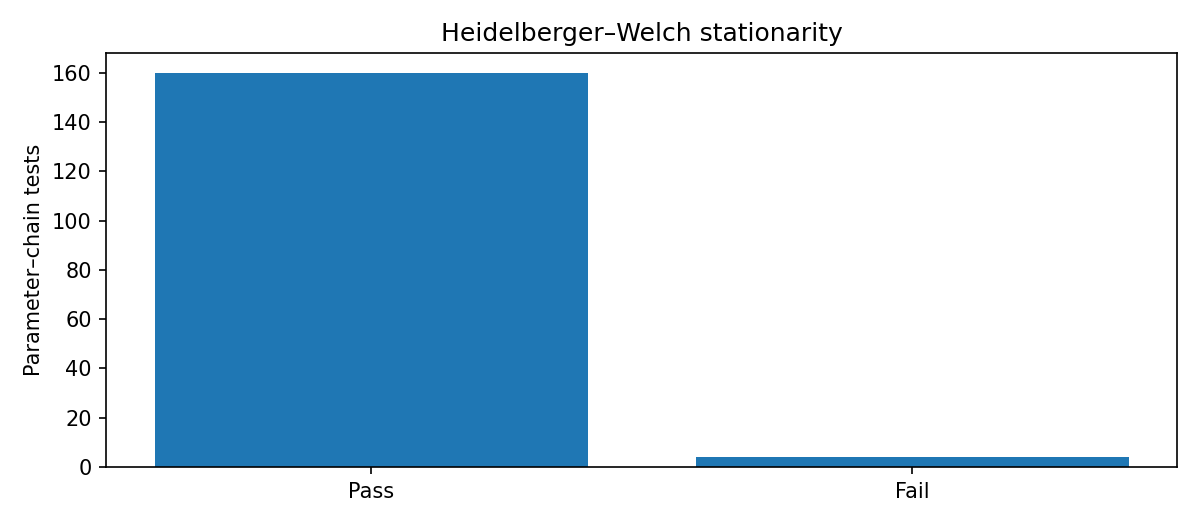

The table this chart was drawn from, first rows:
variable, coordinates, chain, alpha, eps, n_draws, stationarity_passed, stationarity_p_value, discarded_draws, retained_start_position, retained_draws, retained_mean, half_width, relative_half_width, half_width_passed, status
beta, {"factor_dim": "factor_1", "predictor": …, 0, 0.05, 0.1, 10000, True, 0.2225, 0.0, 1.0, 10000, 0.0778, 0.0009327, 0.01199, True, ok
beta, {"factor_dim": "factor_1", "predictor": …, 1, 0.05, 0.1, 10000, True, 0.8256, 0.0, 1.0, 10000, 0.07719, 0.0007745, 0.01003, True, ok
beta, {"factor_dim": "factor_1", "predictor": …, 2, 0.05, 0.1, 10000, True, 0.5065, 0.0, 1.0, 10000, 0.07769, 0.0008634, 0.01111, True, ok
beta, {"factor_dim": "factor_1", "predictor": …, 3, 0.05, 0.1, 10000, True, 0.5277, 0.0, 1.0, 10000, 0.07663, 0.0007646, 0.009977, True, ok
beta, {"factor_dim": "factor_2", "predictor": …, 0, 0.05, 0.1, 10000, True, 0.3956, 0.0, 1.0, 10000, -0.1813, 0.001095, 0.006041, True, ok
beta, {"factor_dim": "factor_2", "predictor": …, 1, 0.05, 0.1, 10000, True, 0.8153, 0.0, 1.0, 10000, -0.1818, 0.0008986, 0.004942, True, ok
beta, {"factor_dim": "factor_2", "predictor": …, 2, 0.05, 0.1, 10000, True, 0.6806, 0.0, 1.0, 10000, -0.1824, 0.001049, 0.005754, True, ok
beta, {"factor_dim": "factor_2", "predictor": …, 3, 0.05, 0.1, 10000, True, 0.8341, 0.0, 1.0, 10000, -0.1824, 0.001191, 0.006532, True, ok
beta, {"factor_dim": "factor_1", "predictor": …, 0, 0.05, 0.1, 10000, True, 0.3693, 0.0, 1.0, 10000, 0.1819, 0.0008827, 0.004853, True, ok
beta, {"factor_dim": "factor_1", "predictor": …, 1, 0.05, 0.1, 10000, True, 0.1384, 0.0, 1.0, 10000, 0.1819, 0.0008296, 0.004561, True, ok
beta, {"factor_dim": "factor_1", "predictor": …, 2, 0.05, 0.1, 10000, True, 0.7978, 0.0, 1.0, 10000, 0.1825, 0.0009204, 0.005044, True, ok
beta, {"factor_dim": "factor_1", "predictor": …, 3, 0.05, 0.1, 10000, True, 0.3409, 0.0, 1.0, 10000, 0.1814, 0.0008986, 0.004954, True, ok
beta, {"factor_dim": "factor_2", "predictor": …, 0, 0.05, 0.1, 10000, True, 0.5565, 0.0, 1.0, 10000, 0.0858, 0.001277, 0.01488, True, ok
beta, {"factor_dim": "factor_2", "predictor": …, 1, 0.05, 0.1, 10000, True, 0.4397, 0.0, 1.0, 10000, 0.08514, 0.0009514, 0.01117, True, ok
beta, {"factor_dim": "factor_2", "predictor": …, 2, 0.05, 0.1, 10000, True, 0.9143, 0.0, 1.0, 10000, 0.08585, 0.001084, 0.01263, True, ok
beta, {"factor_dim": "factor_2", "predictor": …, 3, 0.05, 0.1, 10000, True, 0.08287, 0.0, 1.0, 10000, 0.08483, 0.001034, 0.01218, True, ok
beta, {"factor_dim": "factor_1", "predictor": …, 0, 0.05, 0.1, 10000, True, 0.2458, 0.0, 1.0, 10000, 0.06964, 0.001151, 0.01652, True, ok
beta, {"factor_dim": "factor_1", "predictor": …, 1, 0.05, 0.1, 10000, True, 0.7379, 0.0, 1.0, 10000, 0.06939, 0.0008007, 0.01154, True, ok
beta, {"factor_dim": "factor_1", "predictor": …, 2, 0.05, 0.1, 10000, True, 0.1675, 0.0, 1.0, 10000, 0.0687, 0.0009799, 0.01426, True, ok
beta, {"factor_dim": "factor_1", "predictor": …, 3, 0.05, 0.1, 10000, True, 0.2266, 1000, 1001, 9000, 0.07024, 0.0008967, 0.01277, True, ok
beta, {"factor_dim": "factor_2", "predictor": …, 0, 0.05, 0.1, 10000, True, 0.3458, 0.0, 1.0, 10000, -0.05847, 0.001022, 0.01747, True, ok
beta, {"factor_dim": "factor_2", "predictor": …, 1, 0.05, 0.1, 10000, True, 0.8818, 0.0, 1.0, 10000, -0.05863, 0.0009369, 0.01598, True, ok
beta, {"factor_dim": "factor_2", "predictor": …, 2, 0.05, 0.1, 10000, True, 0.2299, 0.0, 1.0, 10000, -0.05751, 0.001084, 0.01885, True, ok
beta, {"factor_dim": "factor_2", "predictor": …, 3, 0.05, 0.1, 10000, True, 0.8623, 0.0, 1.0, 10000, -0.0587, 0.001013, 0.01725, True, ok
beta, {"factor_dim": "factor_1", "predictor": …, 0, 0.05, 0.1, 10000, True, 0.9663, 0.0, 1.0, 10000, -0.01894, 0.0009133, 0.04821, True, ok
beta, {"factor_dim": "factor_1", "predictor": …, 1, 0.05, 0.1, 10000, True, 0.5145, 0.0, 1.0, 10000, -0.01913, 0.0007679, 0.04014, True, ok
beta, {"factor_dim": "factor_1", "predictor": …, 2, 0.05, 0.1, 10000, True, 0.3242, 0.0, 1.0, 10000, -0.01852, 0.0008466, 0.04572, True, ok
beta, {"factor_dim": "factor_1", "predictor": …, 3, 0.05, 0.1, 10000, True, 0.1449, 0.0, 1.0, 10000, -0.01884, 0.0008798, 0.0467, True, ok
beta, {"factor_dim": "factor_2", "predictor": …, 0, 0.05, 0.1, 10000, True, 0.1212, 0.0, 1.0, 10000, 0.1177, 0.001029, 0.008741, True, ok
beta, {"factor_dim": "factor_2", "predictor": …, 1, 0.05, 0.1, 10000, True, 0.9723, 0.0, 1.0, 10000, 0.1188, 0.0009275, 0.007806, True, ok
beta, {"factor_dim": "factor_2", "predictor": …, 2, 0.05, 0.1, 10000, True, 0.9395, 0.0, 1.0, 10000, 0.1186, 0.0009936, 0.008374, True, ok
beta, {"factor_dim": "factor_2", "predictor": …, 3, 0.05, 0.1, 10000, True, 0.5138, 0.0, 1.0, 10000, 0.1185, 0.001069, 0.009025, True, ok
beta, {"factor_dim": "factor_1", "predictor": …, 0, 0.05, 0.1, 10000, True, 0.08248, 1000, 1001, 9000, 0.2068, 0.00127, 0.006141, True, ok
beta, {"factor_dim": "factor_1", "predictor": …, 1, 0.05, 0.1, 10000, True, 0.2989, 0.0, 1.0, 10000, 0.2062, 0.001006, 0.00488, True, ok
beta, {"factor_dim": "factor_1", "predictor": …, 2, 0.05, 0.1, 10000, True, 0.6593, 0.0, 1.0, 10000, 0.2064, 0.001329, 0.006441, True, ok
beta, {"factor_dim": "factor_1", "predictor": …, 3, 0.05, 0.1, 10000, True, 0.8323, 0.0, 1.0, 10000, 0.2066, 0.00114, 0.005516, True, ok
beta, {"factor_dim": "factor_2", "predictor": …, 0, 0.05, 0.1, 10000, True, 0.0655, 3000, 3001, 7000, 0.01326, 0.001442, 0.1087, False, ok
beta, {"factor_dim": "factor_2", "predictor": …, 1, 0.05, 0.1, 10000, True, 0.2738, 0.0, 1.0, 10000, 0.01019, 0.001026, 0.1007, False, ok
beta, {"factor_dim": "factor_2", "predictor": …, 2, 0.05, 0.1, 10000, True, 0.2361, 0.0, 1.0, 10000, 0.0119, 0.001238, 0.104, False, ok
beta, {"factor_dim": "factor_2", "predictor": …, 3, 0.05, 0.1, 10000, True, 0.9991, 0.0, 1.0, 10000, 0.00971, 0.001156, 0.119, False, ok
beta, {"factor_dim": "factor_1", "predictor": …, 0, 0.05, 0.1, 10000, True, 0.6841, 0.0, 1.0, 10000, 0.08442, 0.0009969, 0.01181, True, ok
beta, {"factor_dim": "factor_1", "predictor": …, 1, 0.05, 0.1, 10000, True, 0.6516, 0.0, 1.0, 10000, 0.08531, 0.0008091, 0.009484, True, ok
beta, {"factor_dim": "factor_1", "predictor": …, 2, 0.05, 0.1, 10000, True, 0.6079, 0.0, 1.0, 10000, 0.084, 0.000903, 0.01075, True, ok
beta, {"factor_dim": "factor_1", "predictor": …, 3, 0.05, 0.1, 10000, True, 0.4582, 0.0, 1.0, 10000, 0.08469, 0.0009148, 0.0108, True, ok
beta, {"factor_dim": "factor_2", "predictor": …, 0, 0.05, 0.1, 10000, True, 0.2813, 0.0, 1.0, 10000, -0.1349, 0.001287, 0.009545, True, ok
beta, {"factor_dim": "factor_2", "predictor": …, 1, 0.05, 0.1, 10000, True, 0.8154, 0.0, 1.0, 10000, -0.1355, 0.0009313, 0.006873, True, ok
beta, {"factor_dim": "factor_2", "predictor": …, 2, 0.05, 0.1, 10000, True, 0.1043, 0.0, 1.0, 10000, -0.135, 0.001043, 0.007724, True, ok
beta, {"factor_dim": "factor_2", "predictor": …, 3, 0.05, 0.1, 10000, True, 0.1469, 0.0, 1.0, 10000, -0.1354, 0.001021, 0.00754, True, ok
beta, {"factor_dim": "factor_1", "predictor": …, 0, 0.05, 0.1, 10000, True, 0.2588, 0.0, 1.0, 10000, 0.4814, 0.00416, 0.008642, True, ok
beta, {"factor_dim": "factor_1", "predictor": …, 1, 0.05, 0.1, 10000, True, 0.7954, 0.0, 1.0, 10000, 0.4839, 0.003347, 0.006916, True, ok
beta, {"factor_dim": "factor_1", "predictor": …, 2, 0.05, 0.1, 10000, True, 0.7821, 0.0, 1.0, 10000, 0.4865, 0.004251, 0.008738, True, ok
beta, {"factor_dim": "factor_1", "predictor": …, 3, 0.05, 0.1, 10000, True, 0.6077, 0.0, 1.0, 10000, 0.4864, 0.004448, 0.009145, True, ok
beta, {"factor_dim": "factor_2", "predictor": …, 0, 0.05, 0.1, 10000, True, 0.9069, 0.0, 1.0, 10000, -0.2566, 0.004942, 0.01926, True, ok
beta, {"factor_dim": "factor_2", "predictor": …, 1, 0.05, 0.1, 10000, True, 0.3028, 0.0, 1.0, 10000, -0.261, 0.003685, 0.01412, True, ok
beta, {"factor_dim": "factor_2", "predictor": …, 2, 0.05, 0.1, 10000, True, 0.7574, 0.0, 1.0, 10000, -0.2586, 0.004675, 0.01808, True, ok
beta, {"factor_dim": "factor_2", "predictor": …, 3, 0.05, 0.1, 10000, True, 0.7523, 0.0, 1.0, 10000, -0.2576, 0.004632, 0.01798, True, ok
loading_binary, {"binary": "is_articulation_point", "fac…, 0, 0.05, 0.1, 10000, True, 0.3275, 0.0, 1.0, 10000, 1.062, 0.004011, 0.003778, True, ok
loading_binary, {"binary": "is_articulation_point", "fac…, 1, 0.05, 0.1, 10000, True, 0.07055, 0.0, 1.0, 10000, 1.054, 0.003136, 0.002976, True, ok
loading_binary, {"binary": "is_articulation_point", "fac…, 2, 0.05, 0.1, 10000, True, 0.09376, 0.0, 1.0, 10000, 1.051, 0.004131, 0.00393, True, ok
loading_binary, {"binary": "is_articulation_point", "fac…, 3, 0.05, 0.1, 10000, True, 0.9563, 0.0, 1.0, 10000, 1.058, 0.003838, 0.003628, True, ok
... 104 more rows
